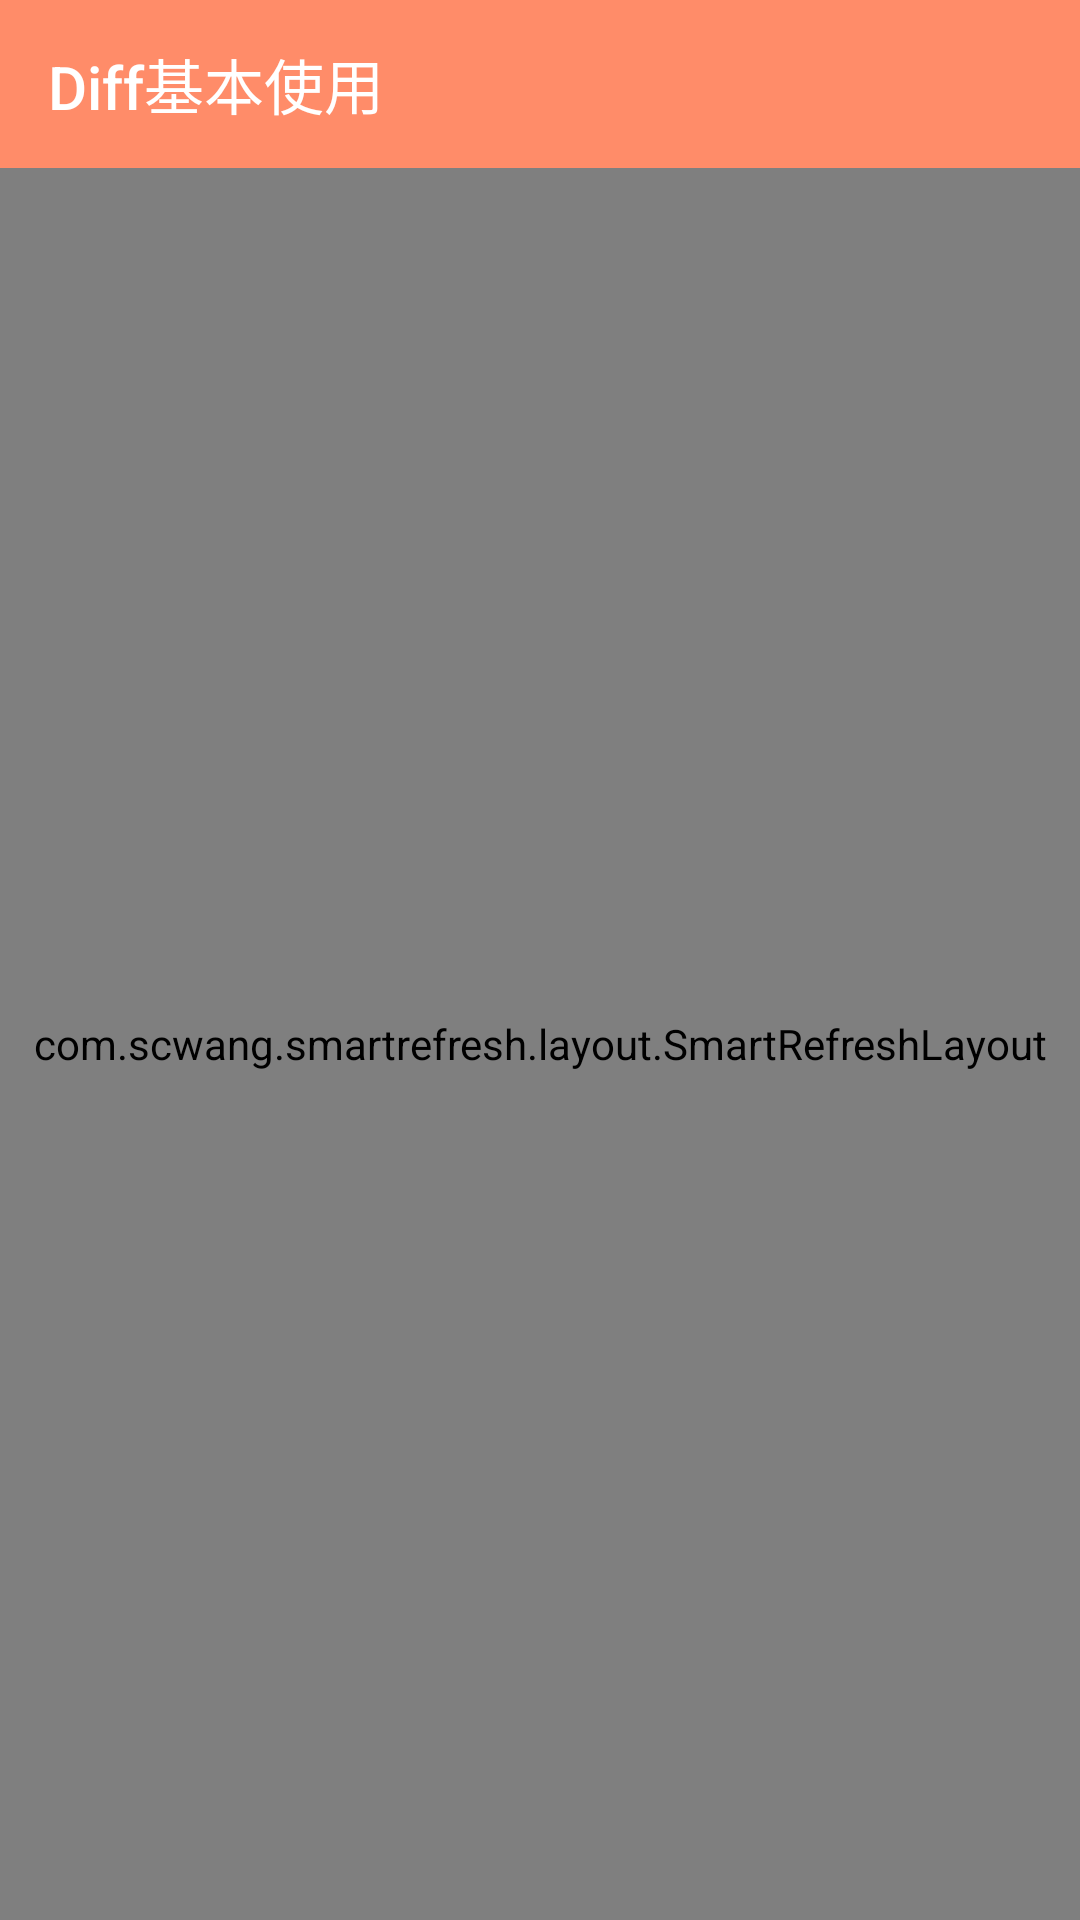

Android layout source for this screen:
<!-- AndroidManifest.xml: application theme AppTheme -->
<!-- res/layout/activity_diff.xml -->
<?xml version="1.0" encoding="utf-8"?>
<LinearLayout xmlns:android="http://schemas.android.com/apk/res/android"
    android:layout_width="match_parent"
    android:layout_height="match_parent"
    xmlns:app="http://schemas.android.com/apk/res-auto"
    xmlns:tools="http://schemas.android.com/tools"
    tools:context=".diffutils.DiffActivity"
    android:orientation="vertical">
    <android.support.v7.widget.Toolbar
        style="@style/AppTheme.Toolbar"
        android:id="@+id/toolbar"
        app:navigationIcon="?attr/homeAsUpIndicator"
        app:title="@string/title_activity_using_basic_diff"/>
    <com.scwang.smartrefresh.layout.SmartRefreshLayout
        android:id="@+id/smartLayout"
        android:layout_width="match_parent"
        android:layout_height="match_parent"
        app:srlPrimaryColor="#333"
        app:srlAccentColor="#fff"
        app:srlEnableLoadmore="false"
        app:srlEnableHeaderTranslationContent="true">
        <com.scwang.smartrefresh.header.StoreHouseHeader
            android:layout_width="match_parent"
            android:layout_height="wrap_content"
            android:paddingTop="25dp"
            android:paddingBottom="25dp"
            app:shhText="Freestyle"
            app:shhLineWidth="2dp"/>
        <android.support.v7.widget.RecyclerView
            android:id="@+id/recyclerView"
            android:layout_width="match_parent"
            android:layout_height="match_parent"
            android:background="#fff"
            tools:listitem="@layout/item_diff"/>

        <com.scwang.smartrefresh.layout.footer.ClassicsFooter
            android:layout_width="match_parent"
            android:layout_height="wrap_content"/>
    </com.scwang.smartrefresh.layout.SmartRefreshLayout>
</LinearLayout>
<!-- res/layout/item_diff.xml (included above) -->
<?xml version="1.0" encoding="utf-8"?>
<android.support.v7.widget.CardView xmlns:android="http://schemas.android.com/apk/res/android"
    android:layout_width="match_parent"
    android:layout_height="wrap_content"
    xmlns:app="http://schemas.android.com/apk/res-auto"
    android:layout_margin="5dp"
    android:foreground="?android:attr/selectableItemBackground"
    app:cardCornerRadius="10dp"
    app:contentPadding="10dp">

    <RelativeLayout
        android:layout_width="match_parent"
        android:layout_height="match_parent">
        <de.hdodenhof.circleimageview.CircleImageView
            android:id="@+id/avatar"
            android:layout_width="65dp"
            android:layout_height="65dp"
            android:src="@mipmap/image_avatar_1"
            android:layout_below="@+id/attention"
            android:layout_toLeftOf="@+id/avatar2"/>

        <de.hdodenhof.circleimageview.CircleImageView
            android:id="@+id/avatar2"
            android:layout_width="65dp"
            android:layout_height="65dp"
            android:layout_marginLeft="15dp"
            android:layout_marginRight="15dp"
            android:src="@mipmap/image_avatar_2"
            android:layout_below="@+id/attention"
            android:layout_centerHorizontal="true"/>

        <de.hdodenhof.circleimageview.CircleImageView
            android:id="@+id/avatar3"
            android:layout_width="65dp"
            android:layout_height="65dp"
            android:src="@mipmap/image_avatar_3"
            android:layout_toRightOf="@+id/avatar2"
            android:layout_below="@+id/attention" />
        <TextView
            android:id="@+id/attention"
            android:layout_width="wrap_content"
            android:layout_height="wrap_content"
            android:paddingTop="3dp"
            android:paddingLeft="12dp"
            android:paddingRight="12dp"
            android:paddingBottom="3dp"
            android:background="@drawable/shape_item_attention"
            android:layout_centerHorizontal="true"
            android:layout_marginBottom="10dp"
            android:text="关注他"
            android:textColor="@color/white"/>
        <TextView
            android:id="@+id/item_name"
            android:layout_width="wrap_content"
            android:layout_height="wrap_content"
            android:layout_centerHorizontal="true"
            android:text="昵称：一抹透亮外加蛋疼"
            android:layout_below="@+id/avatar2"
            android:padding="5dp"/>
        <TextView
            android:id="@+id/item_love"
            android:layout_width="wrap_content"
            android:layout_height="wrap_content"
            android:text="爱好：篮球 台球 唱歌 嘻哈"
            android:layout_below="@+id/item_name"
            android:layout_centerHorizontal="true"/>
        <TextView
            android:id="@+id/item_desc"
            android:layout_width="wrap_content"
            android:layout_height="wrap_content"
            android:padding="5dp"
            android:text="描述：哥哥姐姐看看我这张帅脸吧"
            android:layout_below="@+id/item_love"
            android:layout_centerHorizontal="true"/>
    </RelativeLayout>
</android.support.v7.widget.CardView>
<!-- resources referenced by this layout -->
<resources>
  <color name="white">#ffffff</color>
  <!-- drawable shape_item_attention (drawable) -->
  <?xml version="1.0" encoding="utf-8"?>
  <shape xmlns:android="http://schemas.android.com/apk/res/android"
      android:shape="rectangle">
  
      <corners android:radius="5dp"/>
      <solid android:color="@color/colorAccent"/>
  </shape>
  <string name="title_activity_using_basic_diff">Diff基本使用</string>
  <style name="AppTheme.Toolbar" parent="Widget.AppCompat.ActionBar">
          <item name="android:layout_width">match_parent</item>
          <item name="android:layout_height">?attr/actionBarSize</item>
          <item name="android:background">?attr/colorPrimary</item>
          <item name="android:theme">@style/ThemeOverlay.AppCompat.Dark.ActionBar</item>
      </style>
  <style name="AppTheme" parent="Theme.AppCompat.Light.NoActionBar">
          
          <item name="colorPrimary">@color/colorPrimary</item>
          <item name="colorPrimaryDark">@color/colorPrimaryDark</item>
          <item name="colorAccent">@color/colorAccent</item>
          <item name="android:divider">@drawable/ic_list_divider</item>
          <item name="android:dividerHeight">@dimen/division_line</item>
          <item name="android:listDivider">@drawable/ic_list_divider</item>
          <item name="android:homeAsUpIndicator">@drawable/ic_arrow_back_white_24dp</item>
      </style>
  <color name="colorAccent">#FF8C69</color>
  <color name="colorPrimary">#FF8C69</color>
  <color name="colorPrimaryDark">#FF8C69</color>
  <dimen name="division_line">0.5dp</dimen>
</resources>
